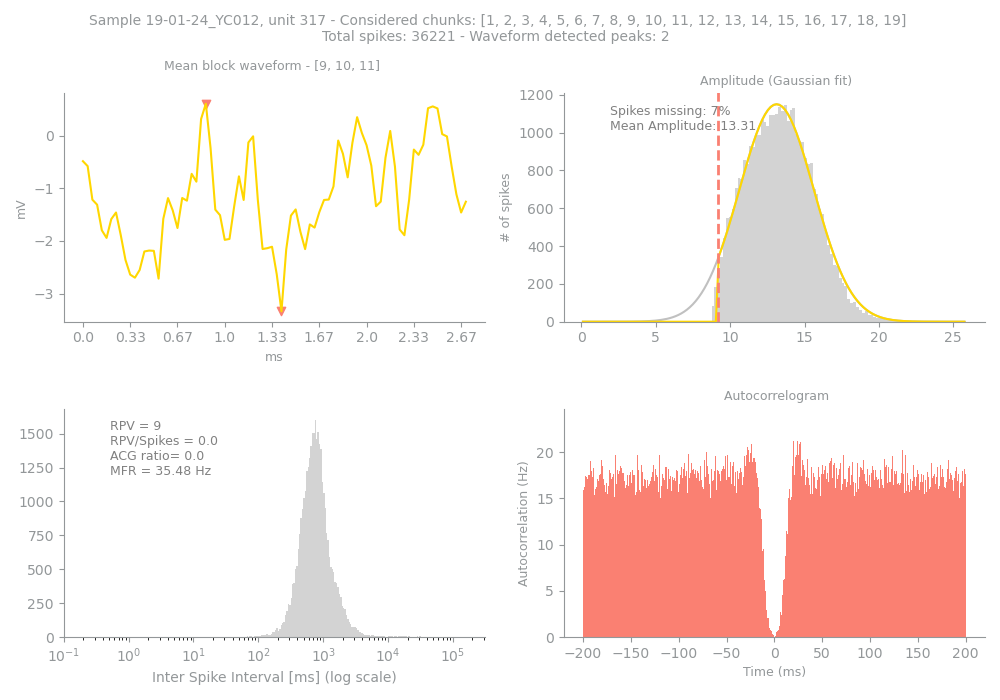

Data behind this chart, as committed beside it:
Sample, Unit, PeakChUnit, SpikesUnit, GoodChunks, GoodChunksList, WvfChunks, WvfChunksList, SpikesBlock, PercMissingSpikesBlock, MFRBlockHz, MeanAmpBlock, RPVBlock, FpBlockFancy, FpBlockSimple, ACGViolationRatio, WvfPeaksBlock, PeaksBlock_x, PeaksBlock_y, BigPkNegBlock
19-01-24_YC012, 317, 158, 36221, 19, [1, 2, 3, 4, 5, 6, 7, 8, 9, 10, 11, 12, …, 3, [9, 10, 11], 35133, 7, 35.48, 13.31, 9, 0.0, 0.0, 0.0, 2, [42, 26], [-3.3378906, 0.60546875], 1
